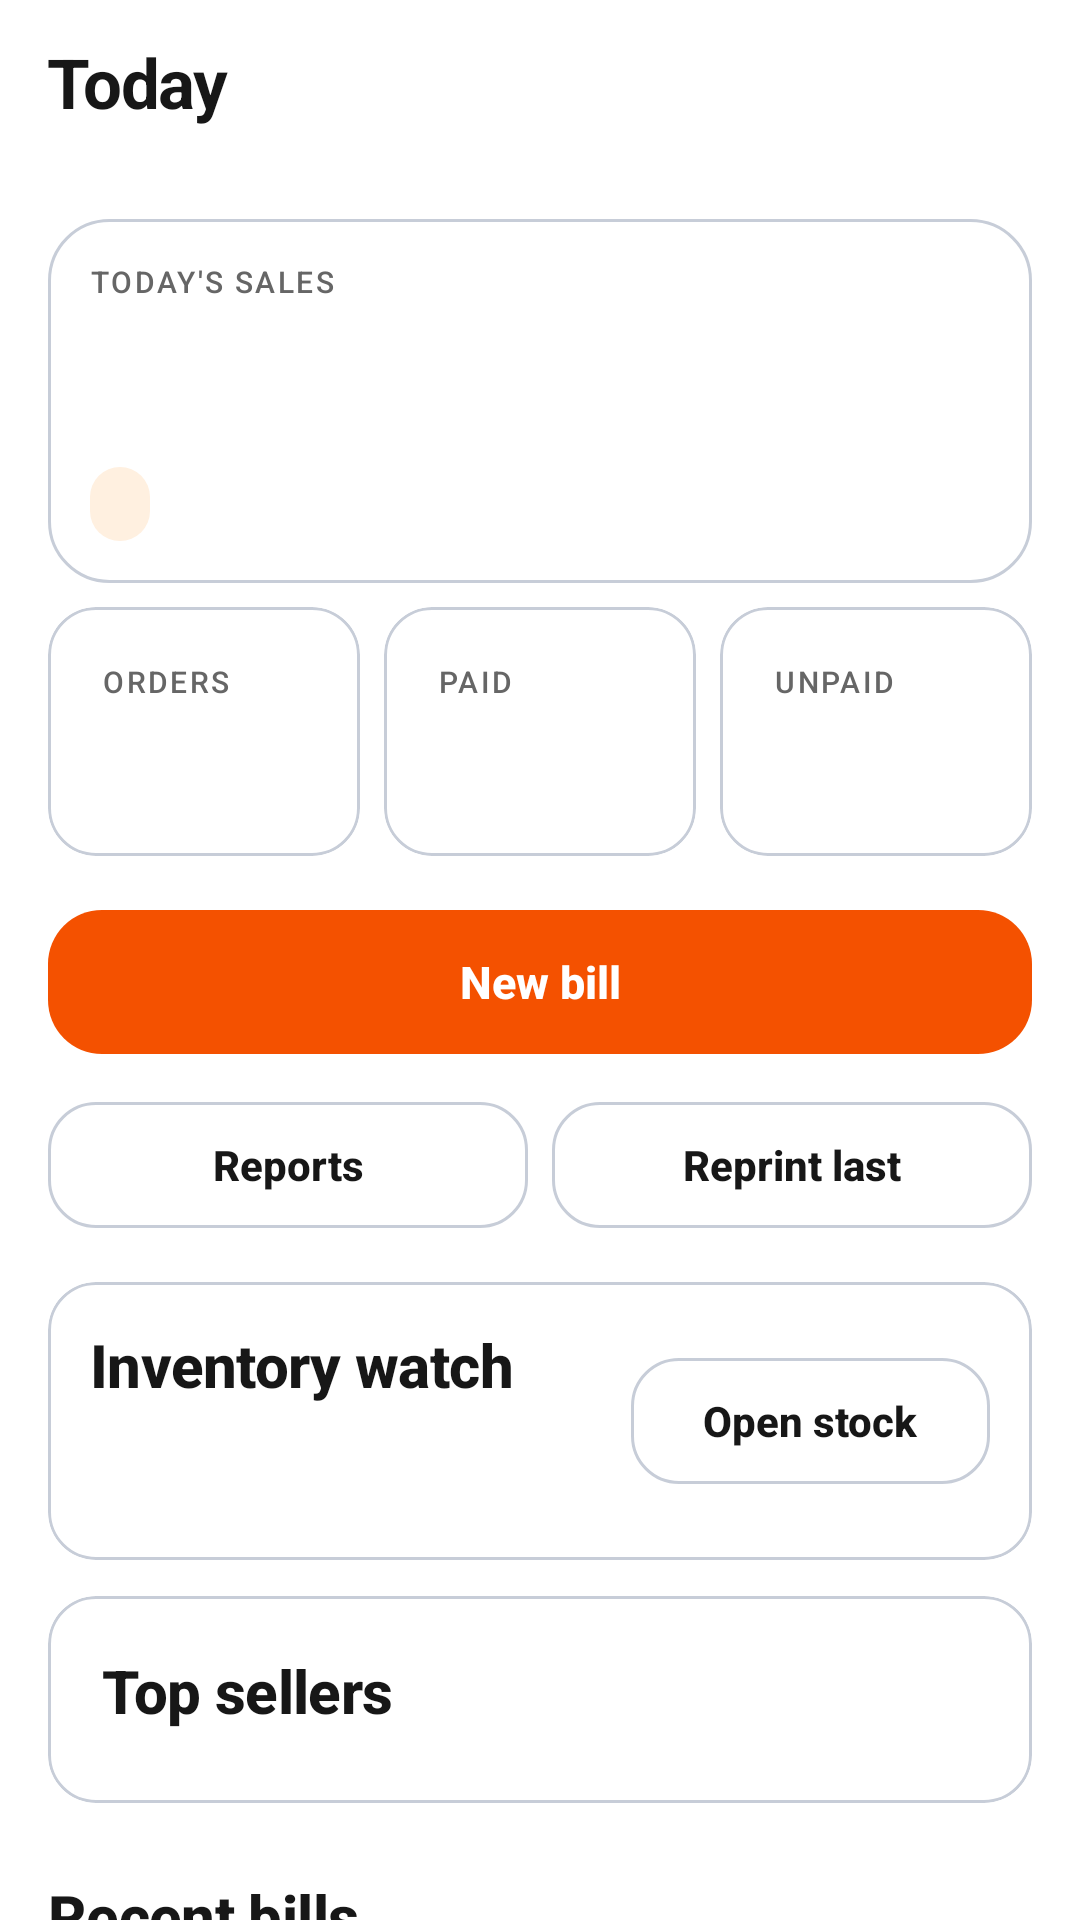

The Android layout XML behind this screen, and the referenced resources:
<!-- AndroidManifest.xml: application theme Theme.QuickTap -->
<!-- res/layout/fragment_dashboard.xml -->
<?xml version="1.0" encoding="utf-8"?>
<androidx.core.widget.NestedScrollView
    xmlns:android="http://schemas.android.com/apk/res/android"
    xmlns:app="http://schemas.android.com/apk/res-auto"
    android:layout_width="match_parent"
    android:layout_height="match_parent"
    android:background="?android:attr/colorBackground"
    android:clipToPadding="false"
    android:paddingHorizontal="16dp"
    android:paddingTop="12dp"
    android:paddingBottom="28dp"
    android:scrollbars="none">

    <LinearLayout
        android:layout_width="match_parent"
        android:layout_height="wrap_content"
        android:orientation="vertical">

        <TextView
            style="@style/ScreenTitle"
            android:layout_width="wrap_content"
            android:layout_height="wrap_content"
            android:text="Today" />

        <TextView
            android:id="@+id/textToday"
            style="@style/Caption"
            android:layout_width="wrap_content"
            android:layout_height="wrap_content"
            android:layout_marginTop="2dp" />

        
        <LinearLayout
            android:layout_width="match_parent"
            android:layout_height="wrap_content"
            android:layout_marginTop="12dp"
            android:background="@drawable/bg_glass_card"
            android:orientation="vertical"
                            android:padding="14dp">

            <TextView
                style="@style/Overline"
                android:layout_width="wrap_content"
                android:layout_height="wrap_content"
                android:alpha="1"
                android:text="Today's Sales"
                android:textColor="@color/text_muted" />

            <TextView
                android:id="@+id/textSales"
                android:layout_width="wrap_content"
                android:layout_height="wrap_content"
                android:layout_marginTop="6dp"
                android:textAppearance="@style/TextAppearance.QuickTap.Display"
                android:textSize="26sp"
                android:textColor="@color/brand_primary" />

            <TextView
                android:id="@+id/textUnpaidAmount"
                android:layout_width="wrap_content"
                android:layout_height="wrap_content"
                android:layout_marginTop="14dp"
                android:background="@drawable/bg_pill_brand_soft"
                android:paddingHorizontal="10dp"
                android:paddingVertical="5dp"
                android:textSize="11sp"
                android:textColor="@color/brand_primary" />
        </LinearLayout>

        
        <LinearLayout
            android:layout_width="match_parent"
            android:layout_height="wrap_content"
            android:layout_marginTop="8dp"
            android:orientation="horizontal">

            <com.google.android.material.card.MaterialCardView
                style="@style/CardStat"
                android:layout_width="0dp"
                android:layout_height="wrap_content"
                android:layout_weight="1">
                <LinearLayout style="@style/CardBody"
                    android:layout_width="match_parent"
                    android:layout_height="wrap_content">
                    <TextView style="@style/StatLabel"
                        android:layout_width="wrap_content"
                        android:layout_height="wrap_content"
                        android:text="Orders" />
                    <TextView android:id="@+id/textOrders"
                        style="@style/StatValue"
                        android:layout_width="wrap_content"
                        android:layout_height="wrap_content" />
                </LinearLayout>
            </com.google.android.material.card.MaterialCardView>

            <com.google.android.material.card.MaterialCardView
                style="@style/CardStat"
                android:layout_width="0dp"
                android:layout_height="wrap_content"
                android:layout_marginStart="8dp"
                android:layout_weight="1">
                <LinearLayout style="@style/CardBody"
                    android:layout_width="match_parent"
                    android:layout_height="wrap_content">
                    <TextView style="@style/StatLabel"
                        android:layout_width="wrap_content"
                        android:layout_height="wrap_content"
                        android:text="Paid" />
                    <TextView android:id="@+id/textPaid"
                        style="@style/StatValue"
                        android:layout_width="wrap_content"
                        android:layout_height="wrap_content"
                        android:tag="brand_text" />
                </LinearLayout>
            </com.google.android.material.card.MaterialCardView>

            <com.google.android.material.card.MaterialCardView
                style="@style/CardStat"
                android:layout_width="0dp"
                android:layout_height="wrap_content"
                android:layout_marginStart="8dp"
                android:layout_weight="1">
                <LinearLayout style="@style/CardBody"
                    android:layout_width="match_parent"
                    android:layout_height="wrap_content">
                    <TextView style="@style/StatLabel"
                        android:layout_width="wrap_content"
                        android:layout_height="wrap_content"
                        android:text="Unpaid" />
                    <TextView android:id="@+id/textUnpaid"
                        style="@style/StatValue"
                        android:layout_width="wrap_content"
                        android:layout_height="wrap_content"
                        android:textColor="?attr/colorError" />
                </LinearLayout>
            </com.google.android.material.card.MaterialCardView>
        </LinearLayout>

        
        <com.google.android.material.button.MaterialButton
            android:id="@+id/actionNewBill"
            style="@style/BigButton"
            android:layout_width="match_parent"
            android:layout_height="wrap_content"
            android:layout_marginTop="14dp"
            android:text="New bill" />

        <LinearLayout
            android:layout_width="match_parent"
            android:layout_height="wrap_content"
            android:layout_marginTop="8dp"
            android:orientation="horizontal">

            <com.google.android.material.button.MaterialButton
                android:id="@+id/actionReports"
                style="@style/Button.QuickTap.Outlined"
                android:layout_width="0dp"
                android:layout_height="wrap_content"
                android:layout_weight="1"
                android:text="Reports" />

            <com.google.android.material.button.MaterialButton
                android:id="@+id/actionReprint"
                style="@style/Button.QuickTap.Outlined"
                android:layout_width="0dp"
                android:layout_height="wrap_content"
                android:layout_marginStart="8dp"
                android:layout_weight="1"
                android:text="Reprint last" />
        </LinearLayout>

        <com.google.android.material.card.MaterialCardView
            android:id="@+id/cardLowStock"
            style="@style/CardStat"
            android:layout_width="match_parent"
            android:layout_height="wrap_content"
            android:layout_marginTop="14dp">
            <LinearLayout
                android:layout_width="match_parent"
                android:layout_height="wrap_content"
                android:gravity="center_vertical"
                android:orientation="horizontal"
                android:padding="14dp">
                <LinearLayout
                    android:layout_width="0dp"
                    android:layout_height="wrap_content"
                    android:layout_weight="1"
                    android:orientation="vertical">
                    <TextView
                        android:layout_width="wrap_content"
                        android:layout_height="wrap_content"
                        android:text="Inventory watch"
                        android:textAppearance="@style/TextAppearance.QuickTap.Title" />
                    <TextView
                        android:id="@+id/textLowStock"
                        android:layout_width="wrap_content"
                        android:layout_height="wrap_content"
                        android:layout_marginTop="3dp"
                        android:textColor="?attr/colorOnSurfaceVariant"
                        android:textSize="12sp" />
                    <TextView
                        android:id="@+id/textOutOfStock"
                        android:layout_width="wrap_content"
                        android:layout_height="wrap_content"
                        android:layout_marginTop="2dp"
                        android:textColor="@color/danger"
                        android:textSize="12sp" />
                </LinearLayout>
                <com.google.android.material.button.MaterialButton
                    android:id="@+id/actionStock"
                    style="@style/Button.QuickTap.Outlined"
                    android:layout_width="wrap_content"
                    android:layout_height="wrap_content"
                    android:minWidth="0dp"
                    android:text="Open stock" />
            </LinearLayout>
        </com.google.android.material.card.MaterialCardView>

        <com.google.android.material.card.MaterialCardView
            style="@style/CardStat"
            android:layout_width="match_parent"
            android:layout_height="wrap_content"
            android:layout_marginTop="12dp">
            <LinearLayout
                style="@style/CardBody"
                android:layout_width="match_parent"
                android:layout_height="wrap_content">
                <TextView
                    style="@style/SectionTitle"
                    android:layout_width="wrap_content"
                    android:layout_height="wrap_content"
                    android:text="Top sellers" />
                <LinearLayout
                    android:id="@+id/containerBestSellers"
                    android:layout_width="match_parent"
                    android:layout_height="wrap_content"
                    android:layout_marginTop="6dp"
                    android:orientation="vertical" />
            </LinearLayout>
        </com.google.android.material.card.MaterialCardView>

        
        <TextView
            style="@style/SectionTitle"
            android:layout_width="wrap_content"
            android:layout_height="wrap_content"
            android:layout_marginTop="24dp"
            android:text="Recent bills" />

        <androidx.recyclerview.widget.RecyclerView
            android:id="@+id/recyclerRecent"
            android:layout_width="match_parent"
            android:layout_height="wrap_content"
            android:layout_marginTop="8dp"
            android:nestedScrollingEnabled="false" />

        <TextView
            android:id="@+id/textNoBills"
            style="@style/EmptyState"
            android:drawableTop="@drawable/ic_bill"
            android:layout_width="match_parent"
            android:layout_height="wrap_content"
            android:layout_marginTop="8dp"
            android:text="No bills yet today.\nYour first sale will appear here."
            android:visibility="gone" />
    </LinearLayout>
</androidx.core.widget.NestedScrollView>
<!-- resources referenced by this layout -->
<resources>
  <color name="brand_primary">#F45100</color>
  <color name="danger">#EF4444</color>
  <color name="text_muted">#666666</color>
  <!-- drawable bg_pill_brand_soft (drawable) -->
  <?xml version="1.0" encoding="utf-8"?>
  <shape xmlns:android="http://schemas.android.com/apk/res/android" android:shape="rectangle">
      <solid android:color="@color/brand_primary_soft" />
      <corners android:radius="999dp" />
  </shape>
  <style name="Caption">
          <item name="android:textSize">12sp</item>
          <item name="android:textColor">?attr/colorOnSurfaceVariant</item>
      </style>
  <style name="CardBody">
          <item name="android:orientation">vertical</item>
          <item name="android:padding">18dp</item>
      </style>
  <style name="CardStat" parent="CardPremium">
          <item name="cardCornerRadius">16dp</item>
          <item name="cardElevation">0dp</item>
          <item name="strokeWidth">1dp</item>
          <item name="cardBackgroundColor">?attr/colorSurface</item>
      </style>
  <style name="Overline">
          <item name="android:textAppearance">@style/TextAppearance.QuickTap.Overline</item>
          <item name="android:textColor">?attr/colorOnSurfaceVariant</item>
      </style>
  <style name="ScreenTitle">
          <item name="android:textAppearance">@style/TextAppearance.QuickTap.Headline</item>
          <item name="android:textColor">?attr/colorOnSurface</item>
      </style>
  <style name="SectionTitle">
          <item name="android:textAppearance">@style/TextAppearance.QuickTap.Title</item>
          <item name="android:textColor">?attr/colorOnSurface</item>
      </style>
  <style name="StatLabel" parent="Overline" />
  <style name="StatValue">
          <item name="android:textAppearance">@style/TextAppearance.QuickTap.类053</item>
          <item name="android:textColor">?attr/colorOnSurface</item>
          <item name="android:layout_marginTop">4dp</item>
          <item name="android:maxLines">1</item>
      </style>
  <color name="app_surface">#FFFFFF</color>
  <color name="app_outline">#C7CDD8</color>
  <color name="brand_primary_soft">#FFF0E0</color>
  <style name="TextAppearance.QuickTap.Label" parent="TextAppearance.Material3.LabelLarge">
          <item name="android:fontFamily">sans-serif-medium</item>
          <item name="android:textStyle">bold</item>
          <item name="android:letterSpacing">0.01</item>
      </style>
  <color name="text_on_brand">#FFFFFF</color>
  <color name="brand_primary_dark">#BF360C</color>
  <color name="brand_secondary">#F45100</color>
  <color name="brand_secondary_soft">#FFF0E0</color>
  <color name="text_primary">#171717</color>
  <color name="white">#FFFFFFFF</color>
  <color name="brand_accent_soft">#FFF0E0</color>
  <color name="danger_soft">#FDECEC</color>
  <color name="app_background">#FFFFFF</color>
  <color name="app_surface_muted">#F8F8F8</color>
  <color name="app_outline_soft">#D9DEE8</color>
  <style name="Shape.QuickTap.Small" parent="ShapeAppearance.Material3.Corner.Small">
          <item name="cornerSize">10dp</item>
      </style>
  <style name="Shape.QuickTap.Medium" parent="ShapeAppearance.Material3.Corner.Medium">
          <item name="cornerSize">14dp</item>
      </style>
  <style name="Shape.QuickTap.Large" parent="ShapeAppearance.Material3.Corner.Large">
          <item name="cornerSize">18dp</item>
      </style>
  <color name="ripple_brand">#33C8FF3D</color>
  <style name="TextAppearance.QuickTap.NavLabel.Active" parent="TextAppearance.QuickTap.NavLabel">
          <item name="android:textStyle">bold</item>
      </style>
  <style name="TextAppearance.QuickTap.NavLabel" parent="TextAppearance.Material3.LabelSmall">
          <item name="android:fontFamily">sans-serif-medium</item>
          <item name="android:textSize">@dimen/nav_label_size</item>
          <item name="android:letterSpacing">0</item>
      </style>
  <color name="nav_indicator">#FFE0B2</color>
</resources>
